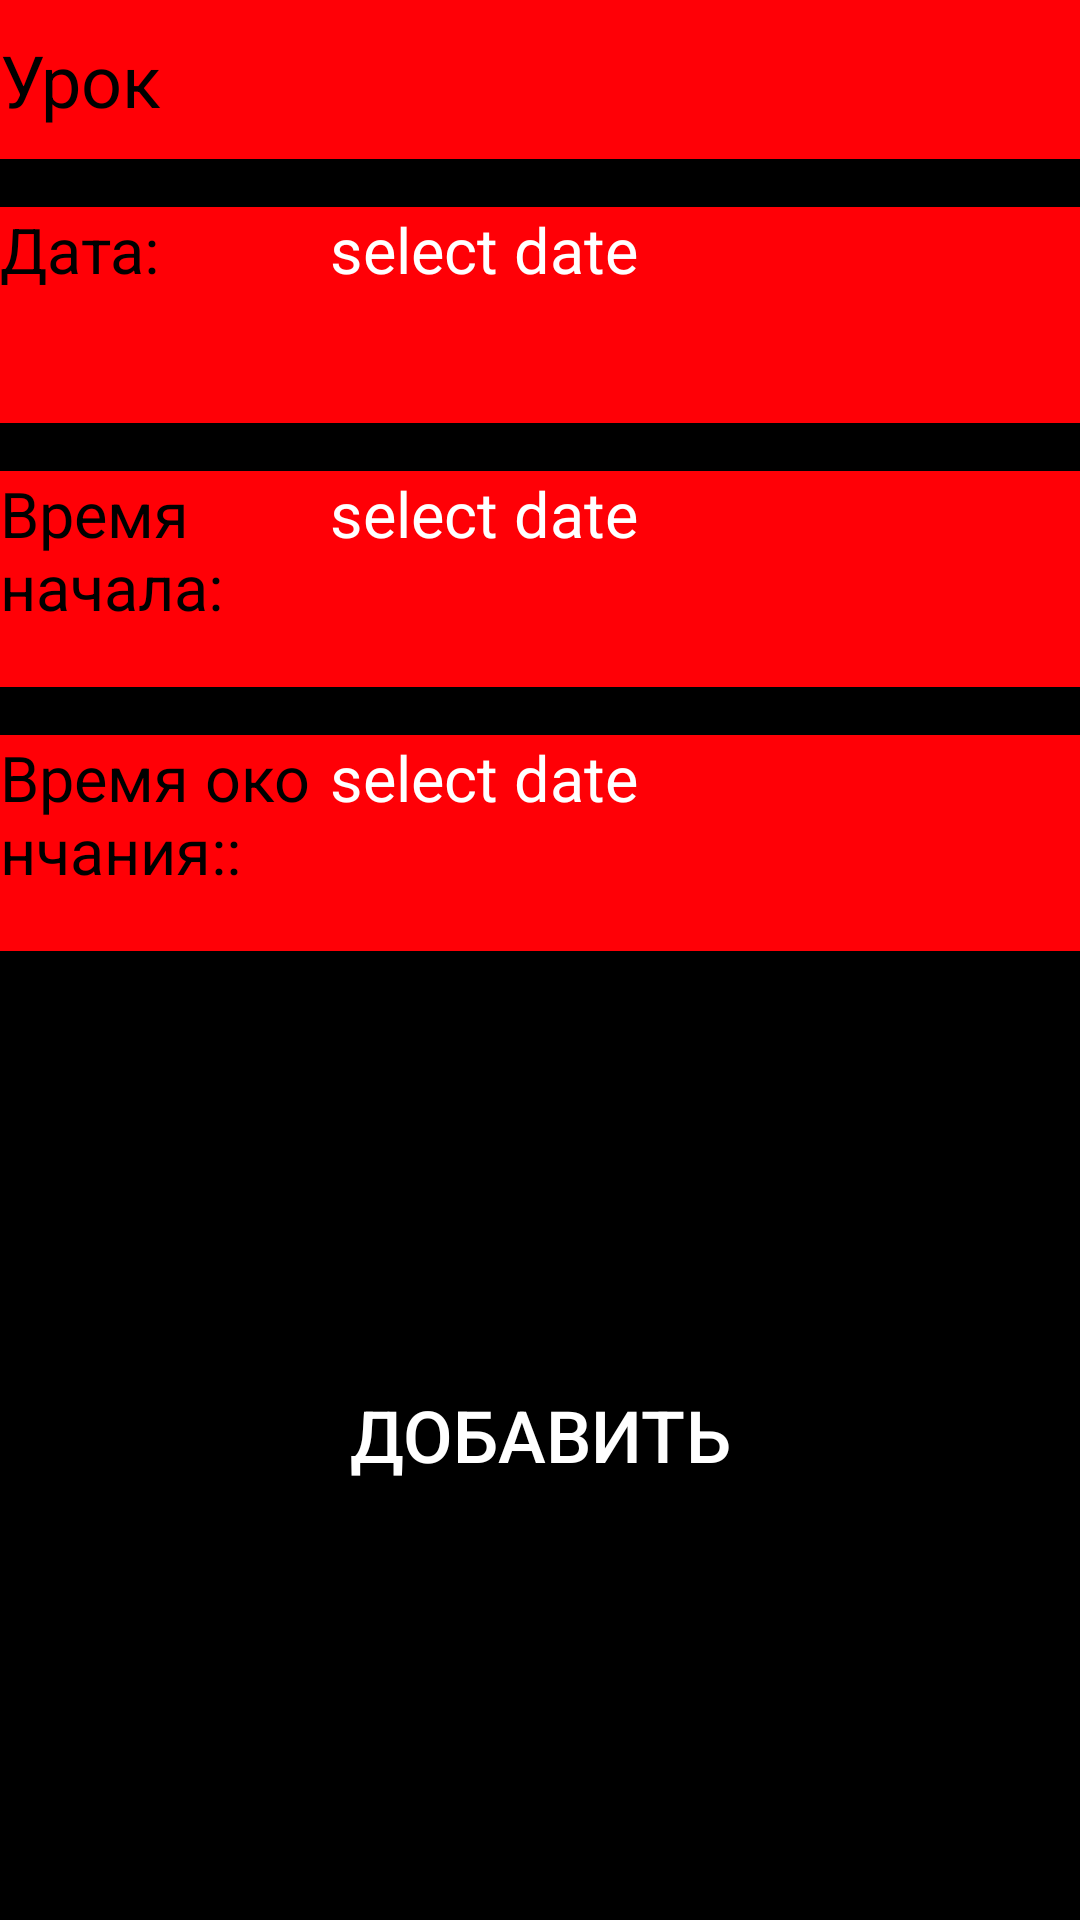

The Android layout XML behind this screen, and the referenced resources:
<!-- AndroidManifest.xml: application theme AppTheme -->
<!-- res/layout/activity_adder_lesson.xml -->
<LinearLayout xmlns:android="http://schemas.android.com/apk/res/android"
    xmlns:app="http://schemas.android.com/apk/res-auto"
    xmlns:tools="http://schemas.android.com/tools"
    android:layout_width="match_parent"
    android:layout_height="match_parent"
    android:orientation="vertical"
    tools:context=".AdderLessonActivity"
    android:background="@color/black">

    <com.google.android.material.textfield.TextInputEditText
        android:id="@+id/edit_name"
        android:layout_width="match_parent"
        android:layout_height="53dp"
        android:background="@color/red"
        android:hint="@string/Lesson"
        android:textColorHint="@color/black"
        android:textSize="24dp"
        android:textColor="@color/black"/>
    <LinearLayout
        android:layout_width="match_parent"
        android:layout_height="72dp"
        android:orientation="horizontal"
        android:background="@color/red"
        android:layout_marginTop="16dp"
        android:layout_marginBottom="8dp">

        <TextView
            android:layout_width="110dp"
            android:layout_height="match_parent"
            android:text="Дата:"
            android:textSize="21dp"
            android:textColor="@color/black"/>

        <TextView
            android:id="@+id/date"
            android:layout_width="match_parent"
            android:layout_height="72dp"
            android:text="select date"
            android:textSize="21dp"
            android:textColor="@color/white"/>
    </LinearLayout>
    <LinearLayout
        android:layout_width="match_parent"
        android:layout_height="72dp"
        android:orientation="horizontal"
        android:background="@color/red"
        android:layout_marginVertical="8dp">

        <TextView
            android:layout_width="110dp"
            android:layout_height="match_parent"
            android:text="Время начала:"
            android:textSize="21dp"
            android:textColor="@color/black"/>

        <TextView
            android:id="@+id/edit_timeofbeg"
            android:layout_width="match_parent"
            android:layout_height="72dp"
            android:text="select date"
            android:textSize="21dp"
            android:textColor="@color/white"/>
    </LinearLayout>

    <LinearLayout
        android:layout_width="match_parent"
        android:layout_height="72dp"
        android:orientation="horizontal"
        android:background="@color/red"
        android:layout_marginTop="8dp">

        <TextView
            android:layout_width="110dp"
            android:layout_height="match_parent"
            android:text="Время окончания::"
            android:textSize="21dp"
            android:textColor="@color/black"/>

        <TextView
            android:id="@+id/edit_timeofen"
            android:layout_width="match_parent"
            android:layout_height="72dp"
            android:text="select date"
            android:textSize="21dp"
            android:textColor="@color/white"/>
    </LinearLayout>
<RelativeLayout
    android:layout_width="match_parent"
    android:layout_height="match_parent"
    android:background="@color/black">
<LinearLayout
    android:layout_width="match_parent"
    android:layout_height="match_parent">
    <Button
        android:id="@+id/button5"
        style="?android:attr/borderlessButtonStyle"
        android:layout_width="match_parent"
        android:layout_height="72dp"
        android:background="@color/black"
        android:layout_gravity="center"
        android:text="Добавить"
        android:textSize="24sp"
        android:textColor="@color/white" />
</LinearLayout>
</RelativeLayout>

</LinearLayout>
<!-- resources referenced by this layout -->
<resources>
  <color name="red">#ff0006</color>
  <string name="Lesson">Урок</string>
  <style name="AppTheme" parent="Theme.AppCompat.Light.DarkActionBar">
          
          <item name="colorPrimary">@color/colorPrimary</item>
          <item name="colorPrimaryDark">@color/colorPrimaryDark</item>
          <item name="colorAccent">@color/colorAccent</item>
          <item name="actionMenuTextColor">@color/red</item>
      </style>
  <color name="colorPrimary">#000000</color>
  <color name="colorPrimaryDark">#000000</color>
  <color name="colorAccent">#ff0006</color>
  <!-- not gathered from this repository: default colours our renderer supplied (Android Studio template values) -->
  <color name="black">#FF000000</color>
  <color name="white">#FFFFFFFF</color>
</resources>
